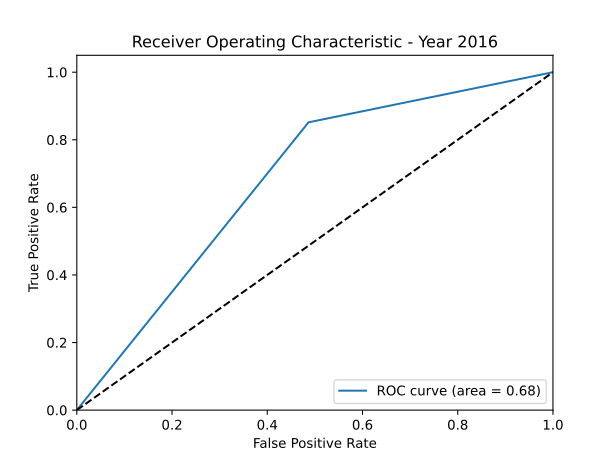

Source data for this figure (header and first rows):
fpr, tpr, thresholds, auc
0.0, 0.0, 2.0, 0.6825
0.4867, 0.8517, 1.0, 0.6825
1.0, 1.0, 0.0, 0.6825
